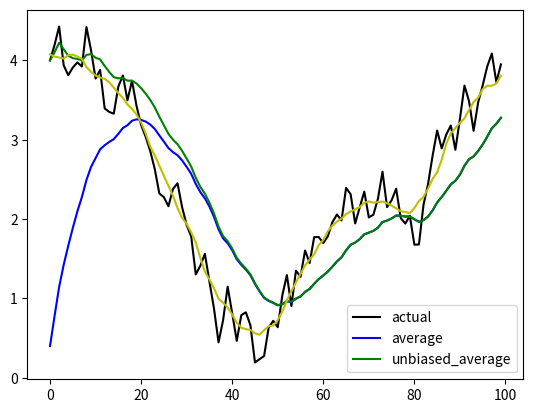

Source code (Python):
import numpy as np

# Initial conditions
class Averager:
    def __init__(self):
        # initialize to 0. Wouldn't make sense to have momentum before we start
        self.param = 0

        # Decay rate (halflife of ~1/(1-b)...eg: b=0.9 --> 1/(1-0.9)=1/.1=10 steps to decay. 1 would never decay
        self.b = 0.9
        self.b_pow = 1

    def reset(self):
        self.param = 0

    def update_param(self, param, remove_bias=True):
        self.param = self.b * self.param + (
                    1 - self.b) * param  # not sure why param coefficient=(1-b)...that's usually ~1 anyways
        # Which is the same as the incremental update equation (prove it with some simple algebra):
        #             = (self.b-1+1)*self.param + (1-self.b)*param
        #             = (self.b-1)*self.param + (1-self.b)*param +self.param
        #             = -(1-self.b)*self.param + (1-self.b)*param +self.param
        #             = (1-self.b)*(-self.param) + (1-self.b)*param +self.param
        #             = (1-self.b)*(param-self.param) + self.param
        #             = self.param + (1 - self.b) * (param - self.param)
        #               where 1-self.b is defined as alpha in the standard incremental update
        if remove_bias:
            self.b_pow *= self.b
            output = self.param / (1 - self.b_pow)
        else:
            output = self.param
        return output

    def average_entire_list(self, vector, full_range=None):
        if full_range is None:
            full_range = 1 / (1 - self.b)
            half_range = int(full_range // 2)  # [-1/2 range, +1/2 range]
        average = [np.average(vector[max(i - half_range, 0):min(i + half_range, len(vector))]) for i, _ in
                   enumerate(vector)]
        return average

    def kalman_filter(self):
        raise NotImplementedError

if __name__ == "__main__":
    from matplotlib import pyplot as plt
    import random
    opt = Averager()
    index = [i for i in range(100)]
    actual = [random.random() * 10]
    for i in range(99):
        new_value = (random.random() - 0.5)
        actual.append(new_value + actual[-1])

    opt.reset()
    average = [opt.update_param(i, False) for i in actual]

    opt.reset()
    average_unbiased = [opt.update_param(i) for i in actual]

    full_list_ave = opt.average_entire_list(actual)

    plt.plot(index, actual, 'k', index, average, 'b', index, average_unbiased, 'g', index, full_list_ave, 'y')
    plt.legend(('actual', 'average', 'unbiased_average'))
    plt.show()